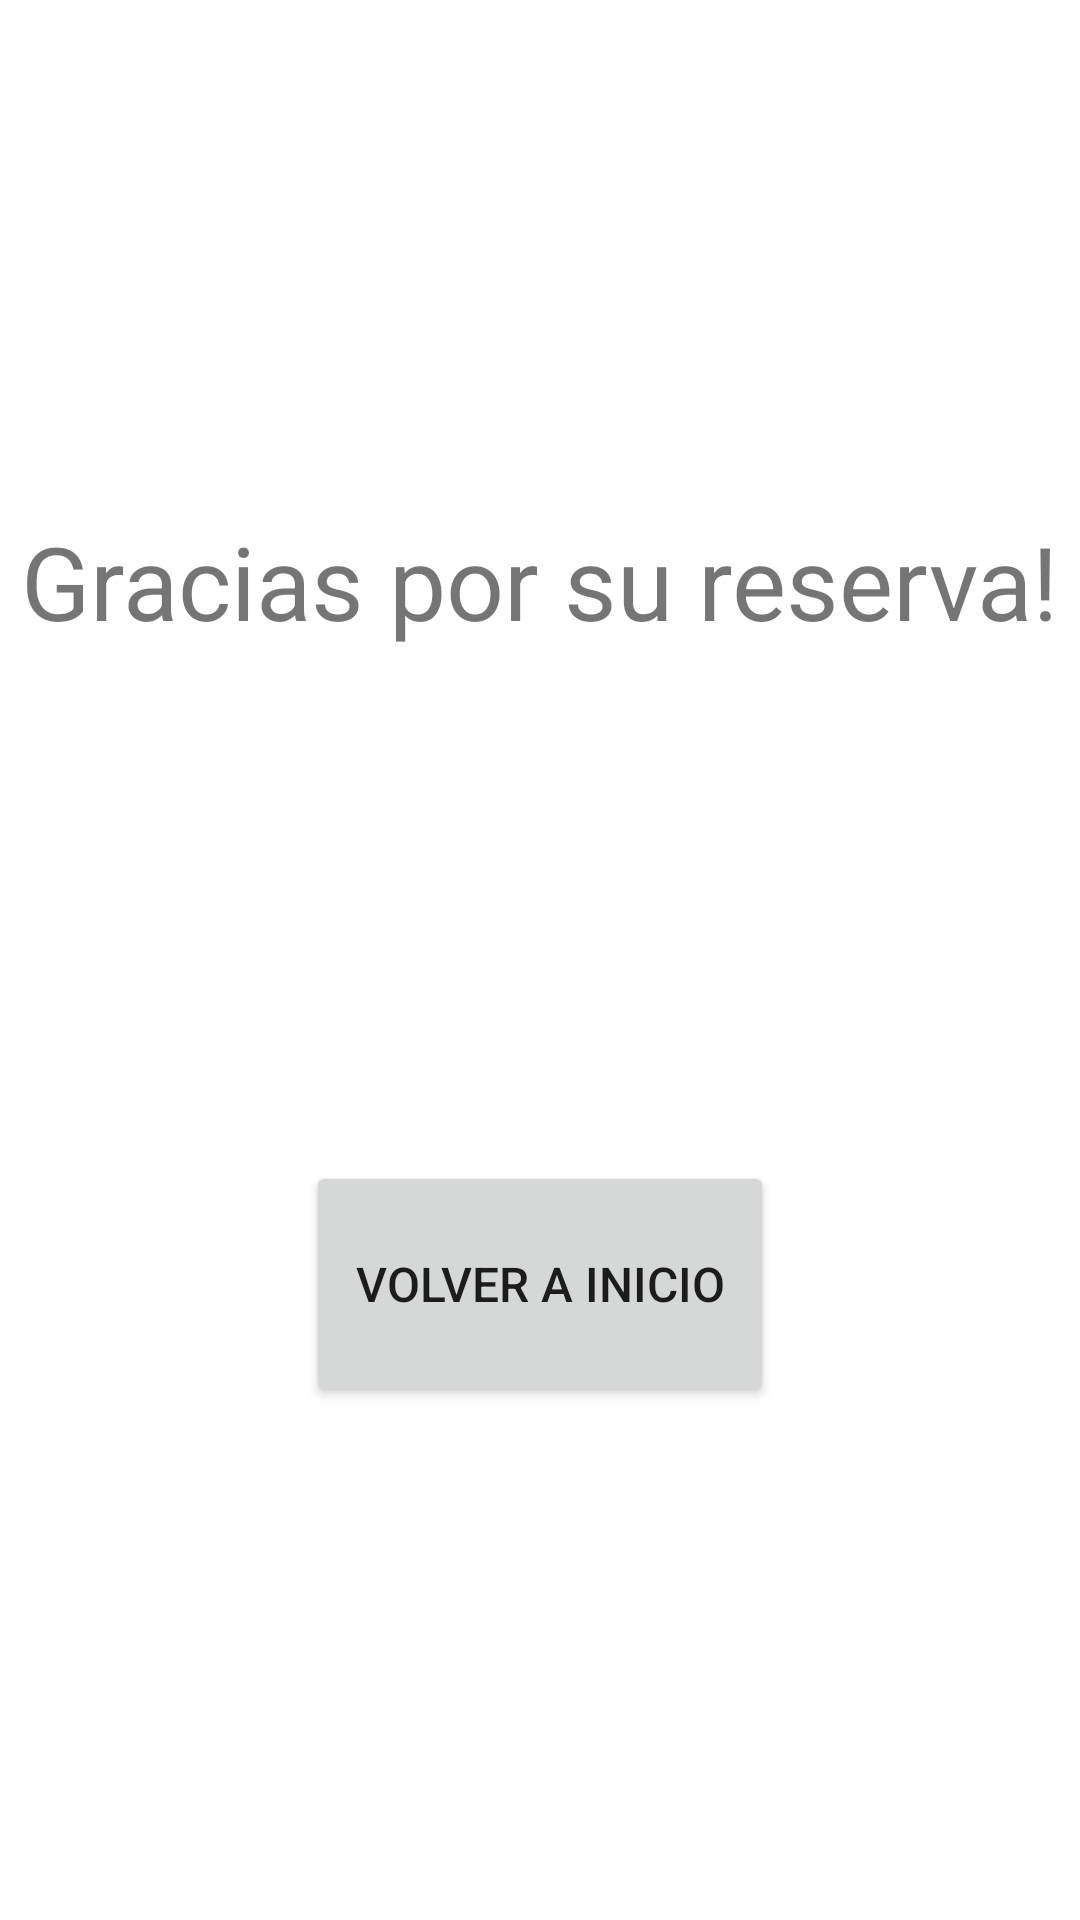

Layout XML and referenced resources for this Android screen:
<!-- AndroidManifest.xml: application theme Theme.CineTEC -->
<!-- res/layout/activity_reserva.xml -->
<?xml version="1.0" encoding="utf-8"?>
<androidx.constraintlayout.widget.ConstraintLayout xmlns:android="http://schemas.android.com/apk/res/android"
    xmlns:app="http://schemas.android.com/apk/res-auto"
    xmlns:tools="http://schemas.android.com/tools"
    android:layout_width="match_parent"
    android:layout_height="match_parent"
    tools:context=".ReservaActivity">

    <TextView
        android:id="@+id/textView5"
        android:layout_width="wrap_content"
        android:layout_height="wrap_content"
        android:text="Gracias por su reserva!"
        android:textSize="34sp"
        app:layout_constraintBottom_toTopOf="@+id/button44"
        app:layout_constraintEnd_toEndOf="parent"
        app:layout_constraintStart_toStartOf="parent"
        app:layout_constraintTop_toTopOf="parent"
        app:layout_constraintVertical_bias="0.5" />

    <Button
        android:id="@+id/button44"
        android:layout_width="156dp"
        android:layout_height="82dp"
        android:onClick="goToMain"
        android:text="Volver a Inicio"
        android:textSize="16sp"
        app:layout_constraintBottom_toBottomOf="parent"
        app:layout_constraintEnd_toEndOf="parent"
        app:layout_constraintHorizontal_bias="0.5"
        app:layout_constraintStart_toStartOf="parent"
        app:layout_constraintTop_toBottomOf="@+id/textView5"
        app:layout_constraintVertical_bias="0.5" />
</androidx.constraintlayout.widget.ConstraintLayout>
<!-- resources referenced by this layout -->
<resources>
  <style name="Theme.CineTEC" parent="Theme.MaterialComponents.DayNight.DarkActionBar">
          
          <item name="colorPrimary">@color/purple_500</item>
          <item name="colorPrimaryVariant">@color/purple_700</item>
          <item name="colorOnPrimary">@color/white</item>
          
          <item name="colorSecondary">@color/teal_200</item>
          <item name="colorSecondaryVariant">@color/teal_700</item>
          <item name="colorOnSecondary">@color/black</item>
          
          <item name="android:statusBarColor">?attr/colorPrimaryVariant</item>
          
      </style>
  <!-- not gathered from this repository: default colours our renderer supplied (Android Studio template values) -->
  <color name="purple_500">#FF6200EE</color>
  <color name="purple_700">#FF3700B3</color>
  <color name="teal_200">#FF03DAC5</color>
  <color name="teal_700">#FF018786</color>
  <color name="black">#FF000000</color>
  <color name="white">#FFFFFFFF</color>
</resources>
